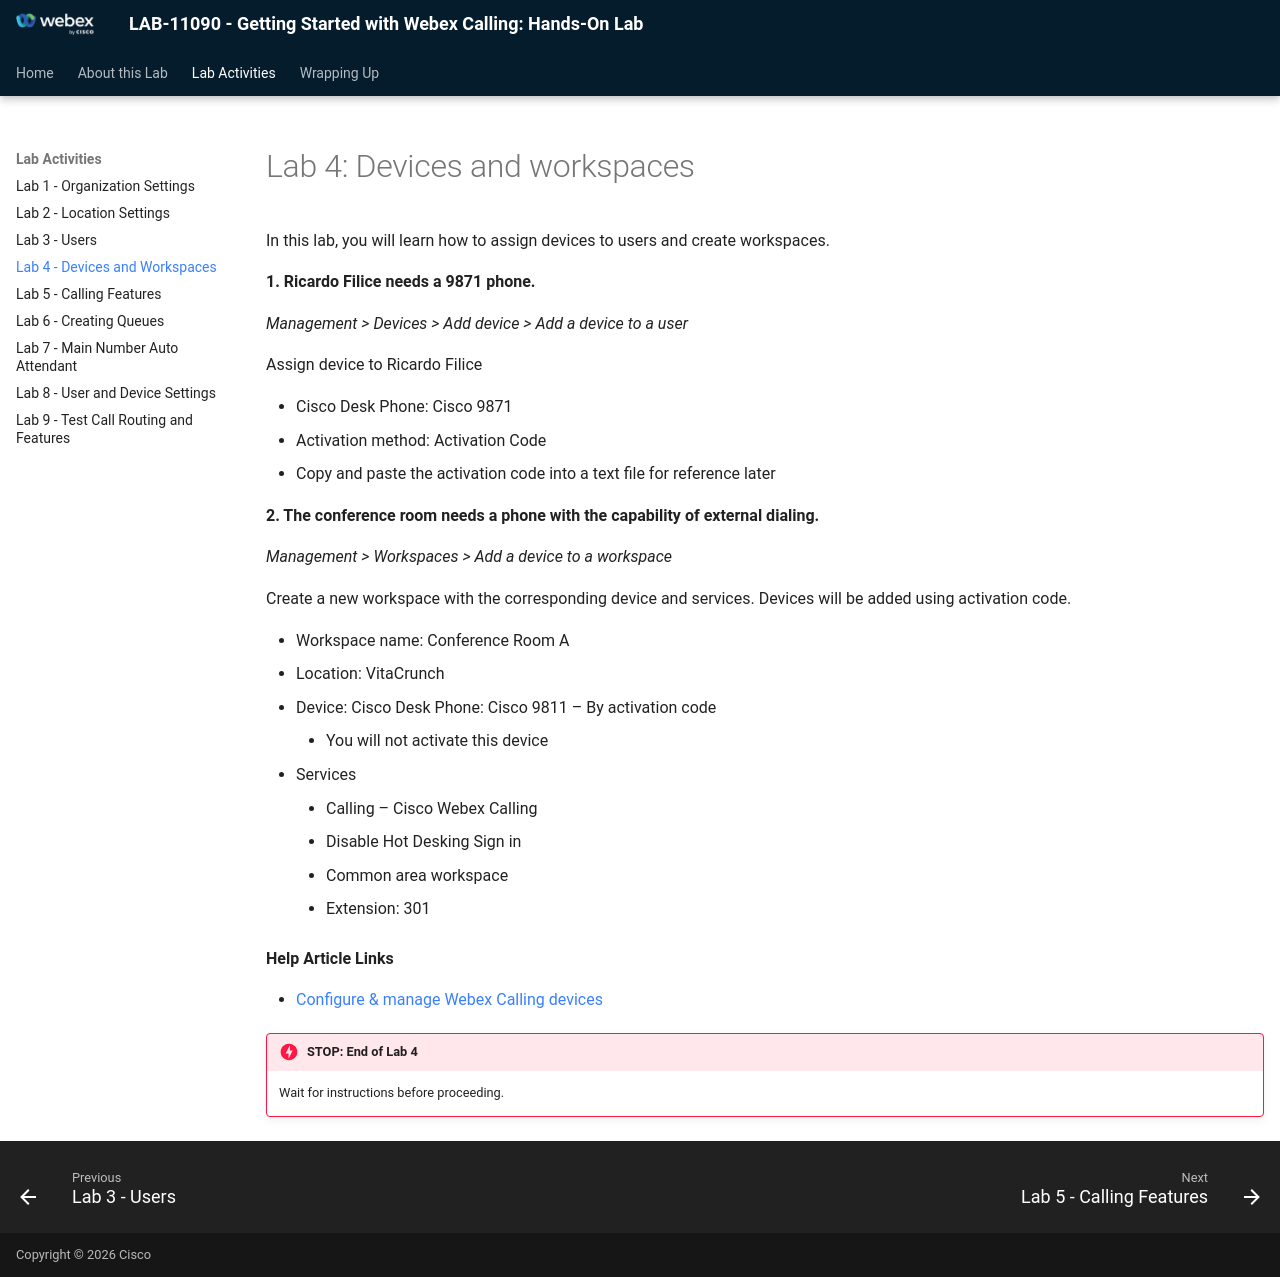

repository: WebexCC-SA/LAB-11090 · page: lab-4-devices-and-workspaces/index.html · generator: mkdocs

# Lab 4: Devices and workspaces

In this lab, you will learn how to assign devices to users and create workspaces.

**1. Ricardo Filice needs a 9871 phone.**

*Management > Devices > Add device > Add a device to a user*

Assign device to Ricardo Filice

- Cisco Desk Phone: Cisco 9871
- Activation method: Activation Code
- Copy and paste the activation code into a text file for reference later

**2. The conference room needs a phone with the capability of external dialing.**

*Management > Workspaces > Add a device to a workspace*

Create a new workspace with the corresponding device and services. Devices will be added using activation code.

- Workspace name: Conference Room A
- Location: VitaCrunch
- Device: Cisco Desk Phone: Cisco 9811 – By activation code
    - You will not activate this device
- Services
    - Calling – Cisco Webex Calling
    - Disable Hot Desking Sign in
    - Common area workspace
    - Extension: 301


**Help Article Links**

- [Configure & manage Webex Calling devices](https://help.webex.com/en-us/article/n9r1aac/Configure-and-manage-Webex-Calling-devices#task_1F34AE00C60556F8DBF41250DC48DB0A)


!!! danger "STOP: End of Lab 4"
    Wait for instructions before proceeding.
